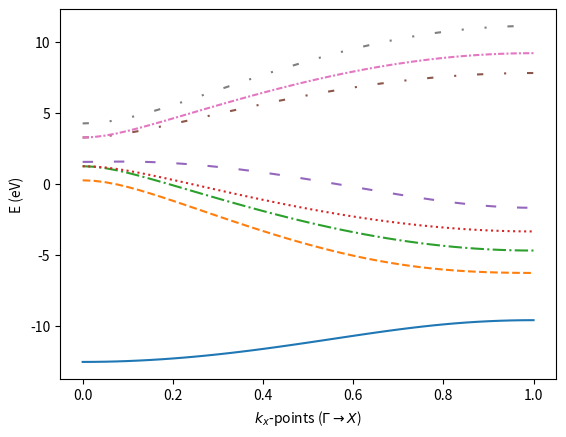
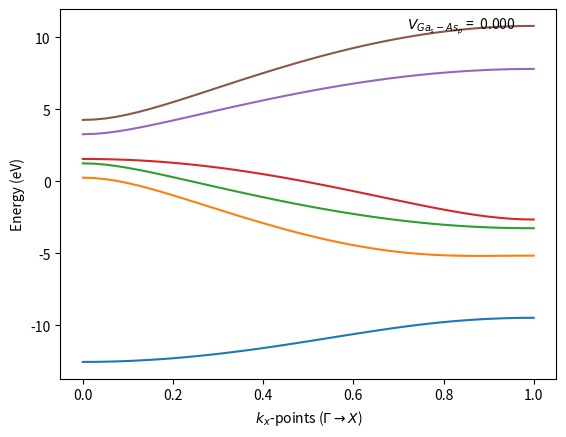
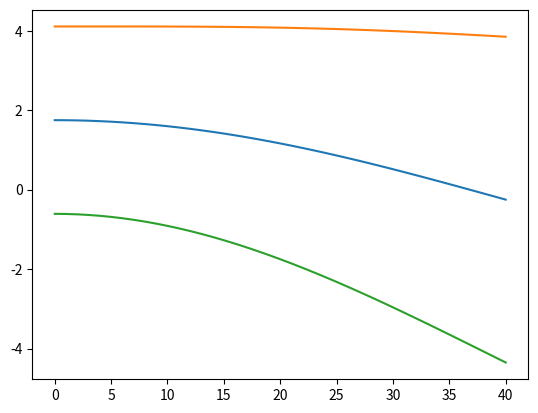

These charts were generated, in order, by the following Python code:
#!/usr/bin/env python3
# -*- coding: utf-8 -*-
"""
Created on Mon Jan  4 12:23:05 2021

@author: bmondal
"""
import sys
import numpy as np      
from scipy import linalg as LA
from math import pi
import matplotlib.pyplot as plt
from matplotlib import animation

np.set_printoptions(precision=3,linewidth=100,suppress=True)
def check_symmetric(a, rtol=1e-05, atol=1e-08):
    return np.allclose(a, a.getH(), rtol=rtol, atol=atol)
######################### Initial parameter set ###############################
# %% 
structure = 'GaAs_vogl'
a=e_s_As = -8.3431; c=e_s_Ga = -2.6569; f=e_p_As = 2.414; k=e_p_Ga = 2.1
v_ss = -6.4513; v_xx =6.9546; v_xy = 1.
v_sAs_pGa = 1.48; v_sGa_pAs = 1.7839 
#%% Vogl_original
# structure = 'GaAs_vogl'
# a=e_s_As = -1.3431; c=e_s_Ga = 0.6569; f=e_p_As = 0.0414; k=e_p_Ga = 0.06686
# v_ss = -0.4513; v_xx =0.9546; v_xy = 1.3
# v_sAs_pGa = 0.95; v_sGa_pAs = 0.82

# %%
##################### Preparing K-point path ##################################
k1 = np.linspace(0,1,41)
k11 = pi*0.5*k1
g0 = np.cos(k11)
g1 = np.sin(k11) * 1j


#%%
###################### Prepare interaction parameters #########################
# g5 = (g1-g0)
# g6 = g7 =  ((g0+g1)) #-np.ones(len(g0),dtype=float)
# g8 = (-g5)
#g0 = 1+g0+g1
g5 = g1
g6 = g7 =  ((g0+g1)) #-np.ones(len(g0),dtype=float)
g8 = g0

#%%
b = v_ss * g0; h = v_xx * (-g5); jj = v_xy * (-g8) 
l = v_sAs_pGa * g8 *0
n = v_sGa_pAs * g8*0
m = v_sAs_pGa * g6 ; p = v_sGa_pAs * g6; q = v_xy * (-g7)
m_ = v_sAs_pGa * g7 ; p_ = v_sGa_pAs * g7; q_ = v_xy * (-g6)

#%%
def HamiltonianEVAL_v4(a,k,f,c,b,l,m,n,p,h,jj,q,m_,p_,q_):
    data1 = []; data2 = []; H_t = {}
    for ind, (B, L, M, N, P, H_, J, Q, M_,P_,Q_) in enumerate(zip(b,l,m,n,p,h,jj,q,m_,p_,q_)):
        Bs, Ls, Ms, Ns, Ps, H_s, Js, Qs, M_s,P_s,Q_s = np.conjugate((B, L, M, N, P, H_, J, Q, M_,P_,Q_))
        H11 = np.matrix([[a,   B,  0,   L,  0,  2*M], 
                        [Bs,  c,  Ns,  0,  2*Ps, 0], 
                        [0,   N,  f,   H_, 0,  2*Q], 
                        [Ls,  0,  H_s, k,  2*Qs, 0],
                        [0,   P,  0,   Q,  f,        (H_+J)],
                        [Ms,  0,  Qs,  0,  (H_s+Js), k]])

        H22 = np.matrix([[f,       H_-J], 
                        [H_s-Js,  k]]) 
 
        if not (check_symmetric(H11)):
            pass
            #print("*** Non hermitian matrix found for matrix index %d"%ind)
            #print(H11)
            #sys.exit()
        
        H_t[(ind,0)], H_t[(ind,1)] = H11.real, H11.imag
        
        enarray = LA.eigvals(H11)
        enarray2 = LA.eigvals(H22)
        #print(enarray.imag)
        data1.append(np.sort(enarray.real))
        data2.append(np.sort(enarray2.real))
    return data1, data2, H_t

data1,data2,Haa = HamiltonianEVAL_v4(a,k,f,c,b,l,m,n,p,h,jj,q,m_,p_,q_)

#%% 8*8 full matrix format
b = v_ss * g0
l = v_sAs_pGa * g5
n = v_sGa_pAs * g5
m = v_sAs_pGa * g5; p = v_sGa_pAs * g5
m_ = v_sAs_pGa * g5; p_ = v_sGa_pAs * g5
h1 = v_xx * (-g8); h2 = v_xx * (-g6); h3 = v_xx * (-g7)
q1 = v_xy * (-g8); q2 = v_xy * (-g8); q3 = v_xy * (-g6); q4 = v_xy * (-g7)
j1 = v_xy * (-g6); j2 = v_xy * (-g7)

def HamiltonianEVAL_v6(a,k,f,c,b,l,m,n,p,m_,p_,h1, h2, h3, q1, q2, q3, q4, j1, j2):
    data1 = [];H_t = {}
    for ind, (B, L, M, N, P, M_,P_, H1, H2, H3, Q1, Q2, Q3, Q4, J1, J2) in enumerate(zip(b,l,m,n,p,m_,p_,h1, h2, h3, q1, q2, q3, q4, j1, j2)):
        H1s, H2s, H3s, Q1s, Q2s, Q3s, Q4s, J1s, J2s = np.conjugate((H1, H2, H3, Q1, Q2, Q3, Q4, J1, J2))
        Bs, Ls, Ms, Ns, Ps, M_s,P_s= np.conjugate((B, L, M, N, P, M_,P_))
        H = np.matrix([[a,  B,  0,  0,  0,   L,  M,  M_],
                       [Bs, c,  Ns, Ps, P_s, 0,  0,  0  ],
                       [0,  N,  f,  0,  0,   H1, Q1, Q2 ],
                       [0,  P,  0,  f,  0,   Q3, H2, J1 ],
                       [0,  P_, 0,  0,  f,   Q4, J2, H3 ],
                       [Ls, 0, H1s, Q1s, Q2s,k,  0,  0  ],
                       [Ms, 0, Q3s, H2s, J1s,0,  k,  0  ],
                       [M_s,0, Q4s, J2s, H3s,0,  0,  k  ]])

        if not (check_symmetric(H)):
            pass
            #print("*** Non hermitian matrix found for matrix index %d"%ind)
            #print(H11)
            #sys.exit()
        
        H_t[(ind,0)], H_t[(ind,1)] = H.real, H.imag
        
        enarray = LA.eigvals(H)
        print(enarray.imag)
        data1.append(np.sort(enarray.real))

    return data1, H_t

data1,Haa = HamiltonianEVAL_v6(a,k,f,c,b,l,m,n,p,m_,p_,h1, h2, h3, q1, q2, q3, q4, j1, j2)

#%%
def HamiltonianEVAL_v3(a,k,f,c,b,l,m,n,p,h,jj,q,m_,p_,q_):
    data = []; H_t = {}
    for ind, (B, L, M, N, P, H_, J, Q, M_,P_,Q_) in enumerate(zip(b,l,m,n,p,h,jj,q,m_,p_,q_)):
        Bs, Ls, Ms, Ns, Ps, H_s, Js, Qs, M_s,P_s,Q_s = np.conjugate((B, L, M, N, P, H_, J, Q, M_,P_,Q_))
        H11 = np.array([[a,   B,  0,   L], 
                        [Bs,  c,  Ns,  0], 
                        [0,   N,  f,   H_], 
                        [Ls,  0,  H_s, k]])
        H12 = np.array([[0,   M,  0,   M_], 
                        [Ps,  0,  P_s,  0], 
                        [0,   Q,  0,   Q_], 
                        [Qs,  0,  Q_s,  0]])
        H21 = np.array([[0,   P,  0,   Q], 
                        [Ms,  0,  Qs,  0], 
                        [0,   P_,  0,   Q_], 
                        [M_s,  0,  Q_s,  0]])
        H22 = np.array([[f,   H_, 0,   J], 
                        [H_s, k,  Js,  0], 
                        [0,   J,  f,   H_], 
                        [Js,  0,  H_s, k]])
        #print(H22)
        H = np.bmat([[H11,H12],[H21,H22]])
        
        if not (check_symmetric(H)):
            print("*** Non hermitian matrix found for matrix index %d"%ind)
            print(H)
            sys.exit()
        
        H_t[(ind,0)], H_t[(ind,1)] = H.real, H.imag
        
        enarray = LA.eigvals(H)
        #print(enarray.imag)
        data.append(np.sort(enarray.real))
    return data, H_t

data,Ha = HamiltonianEVAL_v3(a,k,f,c,b,l,m,n,p,h,jj,q,m_,p_,q_)
#%%
plt.figure()
plt.gca().set_prop_cycle(None)
linestyles = ['-', '--', '-.', ':',(0, (5, 10)),(0, (3, 10, 1, 10)),(0, (3, 1, 1, 1)),(0, (3, 10, 1, 10, 1, 10))]
y = np.array(data)
for lnd, linestyle in enumerate(linestyles[:len(y[0])]):
    plt.plot(k1, y[:,lnd],linestyle=linestyle)
plt.xlabel(r'$k_x$-points ($\Gamma \rightarrow X$)')
plt.ylabel("E (eV)")


#%%
varied_list = ['$V_{As_s-Ga_s}$', '$V_{Ga_s-As_p}$', '$V_{As_s-Ga_p}$']
varied = varied_list[1]
Mydata = {}
vari = np.linspace(0, 10, 51)
for ind, var in enumerate(vari):
    #a = -var
    #k = k-0.1
    #b = var * g0
    #h = var * (-g5)
    #q = var * (-g7); jj = var * (-g8); q_ = var * (-g6)
    n = var * (g8); p = var * (g6);  p_ = var * (g7)
    #l = (var) * (-g8); m = (var) * (-g6); m_ = (var) * (-g7)
    Mydata[ind],_,Haa = HamiltonianEVAL_v4(a,k,f,c,b,l,m,n,p,h,jj,q,m_,p_,q_)
    #Mydata[ind],Ham = HamiltonianEVAL_v3(a,k,f,c,b,l,m,n,p,h,jj,q,m_,p_,q_)

#%%
fig,ax = plt.subplots()
ax.set_ylabel("Energy (eV)")
ax.set_xlabel(r'$k_x$-points ($\Gamma \rightarrow X$)')
#ax.set_ylim(-9,+7)
im = ax.plot(k1,Mydata[0])
text=ax.text(0.7,0.95,"%s = %6.3f"%(varied,vari[0]),transform=ax.transAxes)
#text =ax.text(0.8,0.9,"$V_{As_s-Ga_p}$ = %6.3f, $V_{Ga_s-As_p}$ = %6.3f"%(v_sAs_pGa,v_sGa_pAs),transform=ax.transAxes)

def updateData(I):
    for i in range(4):
        im[i].set_data(k1,np.array(Mydata[I])[:,i])
    text.set_text("%s = %6.3f"%(varied,vari[I]))
    return im, text

def onClick(event):
    global anim_running
    if anim_running:
        Ani.event_source.stop()
        anim_running = False
    else:
        Ani.event_source.start()
        anim_running = True
       
anim_running = True   
fig.canvas.mpl_connect('key_press_event', onClick)
fig.canvas.mpl_connect('button_press_event', onClick)
Ani = animation.FuncAnimation(fig,updateData,interval=200,frames=50,repeat=True, blit=False,repeat_delay=1) 

#%%
f=e_p_As = -3.5; v_sGa_pAs =  -2. ; k=e_p_Ga = 3.; v_xx =0.5
h = v_xx * g5
p = v_sGa_pAs * g6
al = f-p-p.conjugate()
be = (h-p)*(h.conjugate()-p.conjugate())
fact = np.sqrt((al-k)**2 * 0.25 + be)
ave = (al+k)/2
l1 = ave + fact
l2 = ave - fact

plt.figure()
plt.plot(ave.real)
plt.plot(l1.real)
plt.plot(l2.real)
